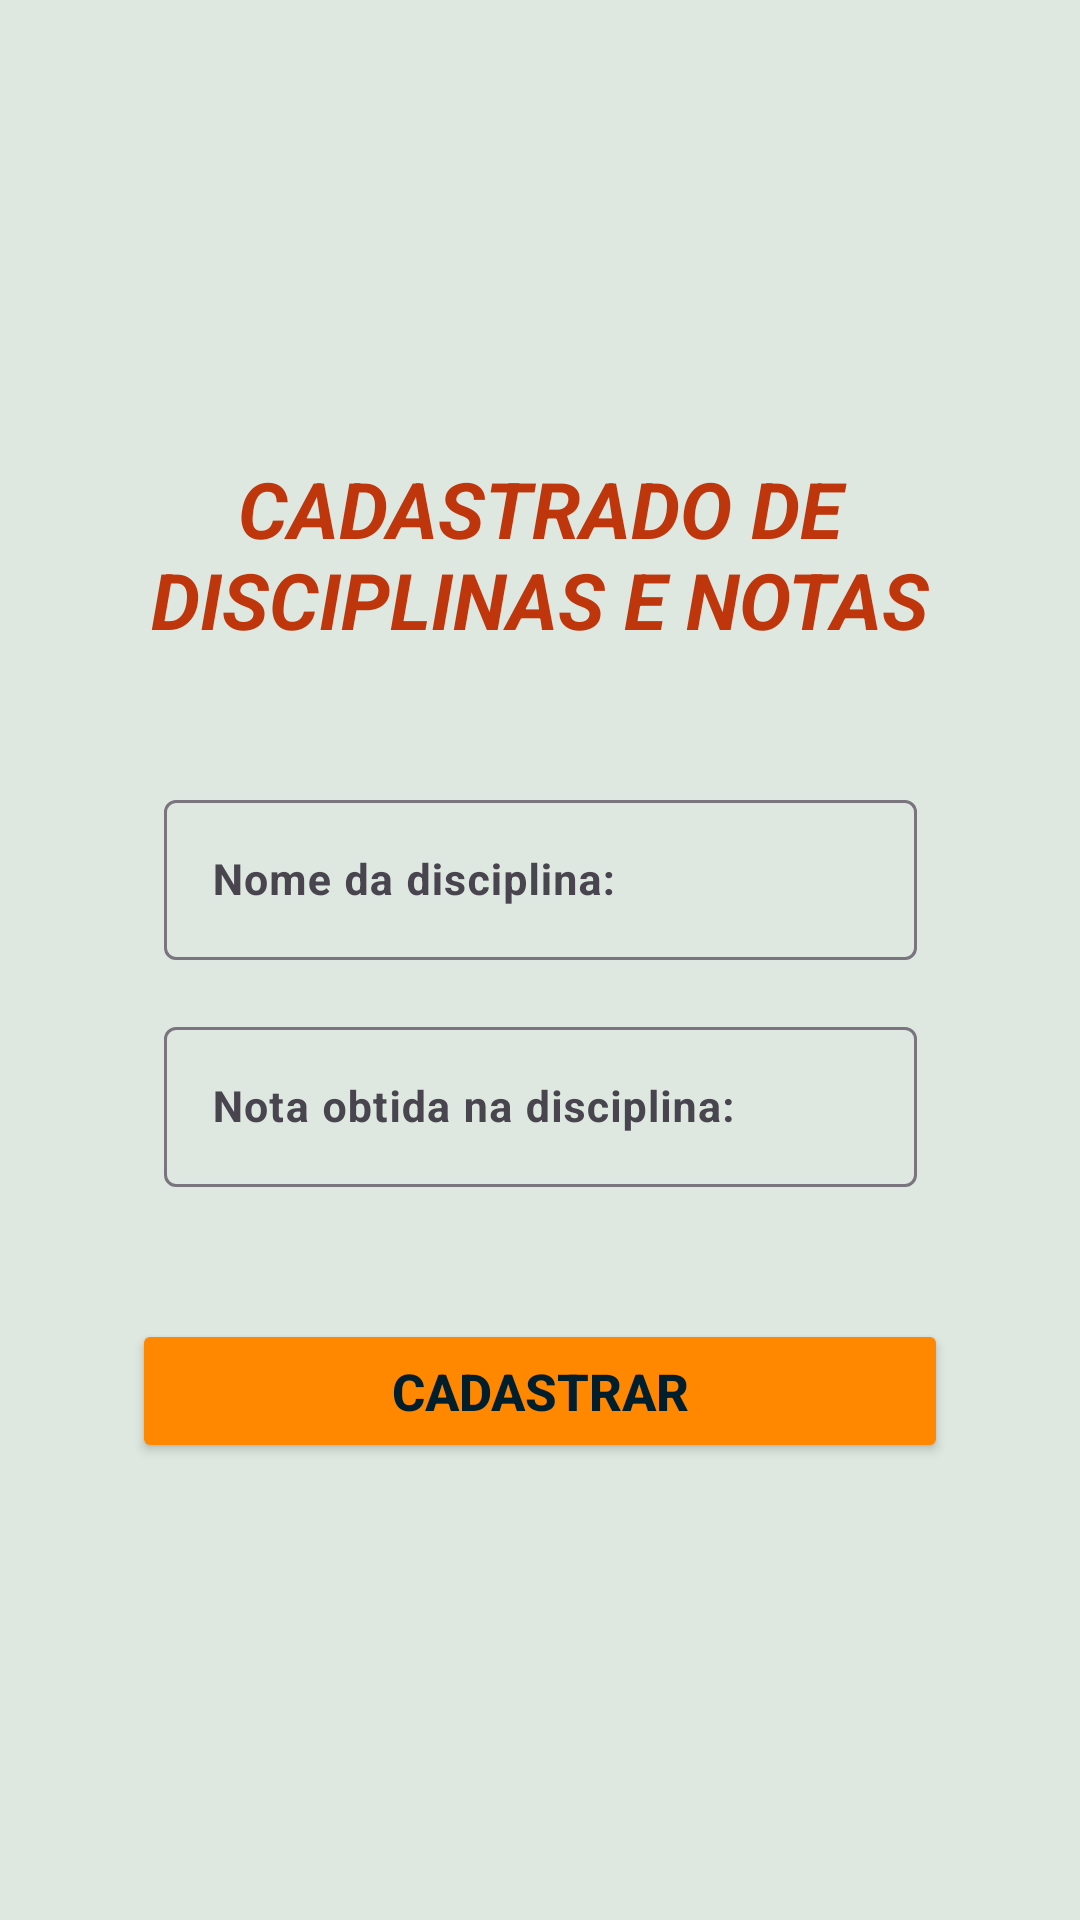

Reconstruct the res/layout file that produces this screen, plus the resources it refers to.
<!-- AndroidManifest.xml: application theme Theme.PDM2EadFirebase -->
<!-- res/layout/fragment_cadastro.xml -->
<?xml version="1.0" encoding="utf-8"?>
<FrameLayout xmlns:android="http://schemas.android.com/apk/res/android"
    xmlns:app="http://schemas.android.com/apk/res-auto"
    xmlns:tools="http://schemas.android.com/tools"
    android:layout_width="match_parent"
    android:layout_height="match_parent"
    android:background="@color/mojito_color"
    tools:context=".ui.CadastroFragment">

    <androidx.constraintlayout.widget.ConstraintLayout
        android:layout_width="match_parent"
        android:layout_height="wrap_content"
        android:layout_gravity="center"
        android:layout_marginTop="2dp"
        android:layout_marginBottom="2dp">

        <TextView
            android:id="@+id/tvTituloCadastro"
            android:layout_width="0dp"
            android:layout_height="wrap_content"
            android:layout_marginStart="26dp"
            android:layout_marginEnd="26dp"
            android:forceDarkAllowed="false"
            android:orientation="horizontal"
            android:text="@string/txt_title_cad"
            android:textAlignment="center"
            android:textColor="@color/txt_title"
            android:textSize="26sp"
            android:textStyle="bold|italic"
            app:layout_constraintEnd_toEndOf="parent"
            app:layout_constraintStart_toStartOf="parent"
            app:layout_constraintTop_toTopOf="parent" />

        <com.google.android.material.textfield.TextInputLayout
            android:id="@+id/tilNome"
            android:layout_width="251dp"
            android:layout_height="wrap_content"
            android:layout_marginTop="44dp"
            android:textAlignment="textStart"
            app:layout_constraintBottom_toTopOf="@+id/tilNota"
            app:layout_constraintEnd_toEndOf="parent"
            app:layout_constraintHorizontal_bias="0.5"
            app:layout_constraintStart_toStartOf="parent"
            app:layout_constraintTop_toBottomOf="@+id/tvTituloCadastro">

            <com.google.android.material.textfield.TextInputEditText
                android:id="@+id/tietNome"
                android:layout_width="match_parent"
                android:layout_height="wrap_content"
                android:hint="@string/txt_name_object"
                android:inputType="text"
                android:nextFocusUp="@id/btnCadastrar"
                android:nextFocusDown="@id/tietNota"
                android:textColor="@color/color_ted"
                android:textSize="14.3sp"
                android:textStyle="bold" />
        </com.google.android.material.textfield.TextInputLayout>

        <com.google.android.material.textfield.TextInputLayout
            android:id="@+id/tilNota"
            android:layout_width="251dp"
            android:layout_height="wrap_content"
            android:layout_marginTop="17dp"
            android:textAlignment="textStart"
            app:layout_constraintBottom_toTopOf="@+id/btnCadastrar"
            app:layout_constraintEnd_toEndOf="parent"
            app:layout_constraintHorizontal_bias="0.5"
            app:layout_constraintStart_toStartOf="parent"
            app:layout_constraintTop_toBottomOf="@+id/tilNome">

            <com.google.android.material.textfield.TextInputEditText
                android:id="@+id/tietNota"
                android:layout_width="match_parent"
                android:layout_height="wrap_content"
                android:digits="0123456789.,"
                android:hint="@string/txt_object_grade"
                android:inputType="number"
                android:maxLength="5"
                android:minLines="1"
                android:nextFocusUp="@id/tietNome"
                android:nextFocusDown="@id/btnCadastrar"
                android:textColor="@color/color_ted"
                android:textSize="14.3sp"
                android:textStyle="bold" />
        </com.google.android.material.textfield.TextInputLayout>

        <Button
            android:id="@+id/btnCadastrar"
            android:layout_width="0dp"
            android:layout_height="wrap_content"
            android:layout_marginStart="44dp"
            android:layout_marginTop="44dp"
            android:layout_marginEnd="44dp"
            android:backgroundTint="@android:color/holo_orange_dark"
            android:nextFocusUp="@id/tietNota"
            android:nextFocusDown="@id/tietNome"
            android:text="@string/btn_cadastrar"
            android:textColor="@color/material_dynamic_primary10"
            android:textColorLink="@android:color/holo_red_light"
            android:textSize="17sp"
            android:textStyle="bold"
            app:cornerRadius="0dp"
            app:layout_constraintEnd_toEndOf="parent"
            app:layout_constraintHorizontal_chainStyle="spread"
            app:layout_constraintStart_toStartOf="parent"
            app:layout_constraintTop_toBottomOf="@+id/tilNota" />

    </androidx.constraintlayout.widget.ConstraintLayout>
</FrameLayout>
<!-- resources referenced by this layout -->
<resources>
  <color name="color_ted">#041C41</color>
  <color name="mojito_color">#DEE8E0</color>
  <color name="txt_title">#FFBF360C</color>
  <string name="btn_cadastrar">CADASTRAR</string>
  <string name="txt_name_object">Nome da disciplina:</string>
  <string name="txt_object_grade">Nota obtida na disciplina:</string>
  <string name="txt_title_cad">CADASTRADO DE DISCIPLINAS E NOTAS</string>
  <style name="Theme.PDM2EadFirebase" parent="Base.Theme.PDM2EadFirebase" />
  <style name="Base.Theme.PDM2EadFirebase" parent="Theme.Material3.DayNight.NoActionBar">
          
          <item name="android:statusBarColor">@color/bac_logo</item>
      </style>
  <color name="bac_logo">#151936</color>
</resources>
